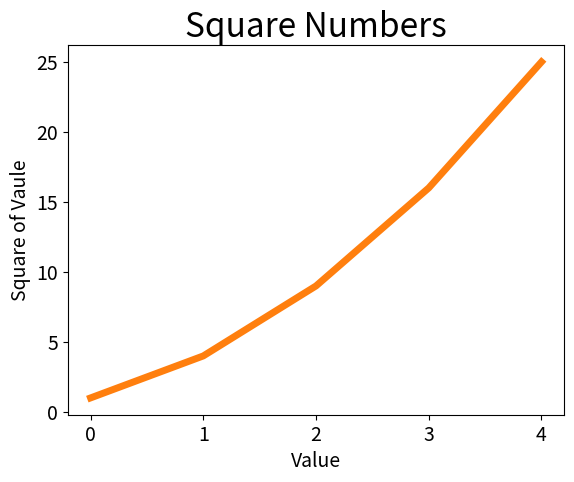

This chart was generated by the following Python code:
import matplotlib.pyplot as plt

squares = [1, 4, 9, 16, 25]
plt.plot(squares)
plt.show()
#Python has a lot of tools to display data in diffrent ways
#matplotlib is a very useful module for such activities
#the plot() method here attempts to plot the numbers in a meaningful way
#show() displays the graph, which can then be saved or manipulated as you like

plt.plot(squares, linewidth=5)

"""this is going to label the chart and the axes"""
plt.title('Square Numbers', fontsize = 24)
plt.xlabel('Value', fontsize = 14)
plt.ylabel('Square of Vaule', fontsize = 14)

plt.tick_params(axis='both', labelsize = 14)
plt.show()

#this version of the graph not only has a title, but also labeled axes
#tick_params() in particular can take multiple arguments to adjust things
